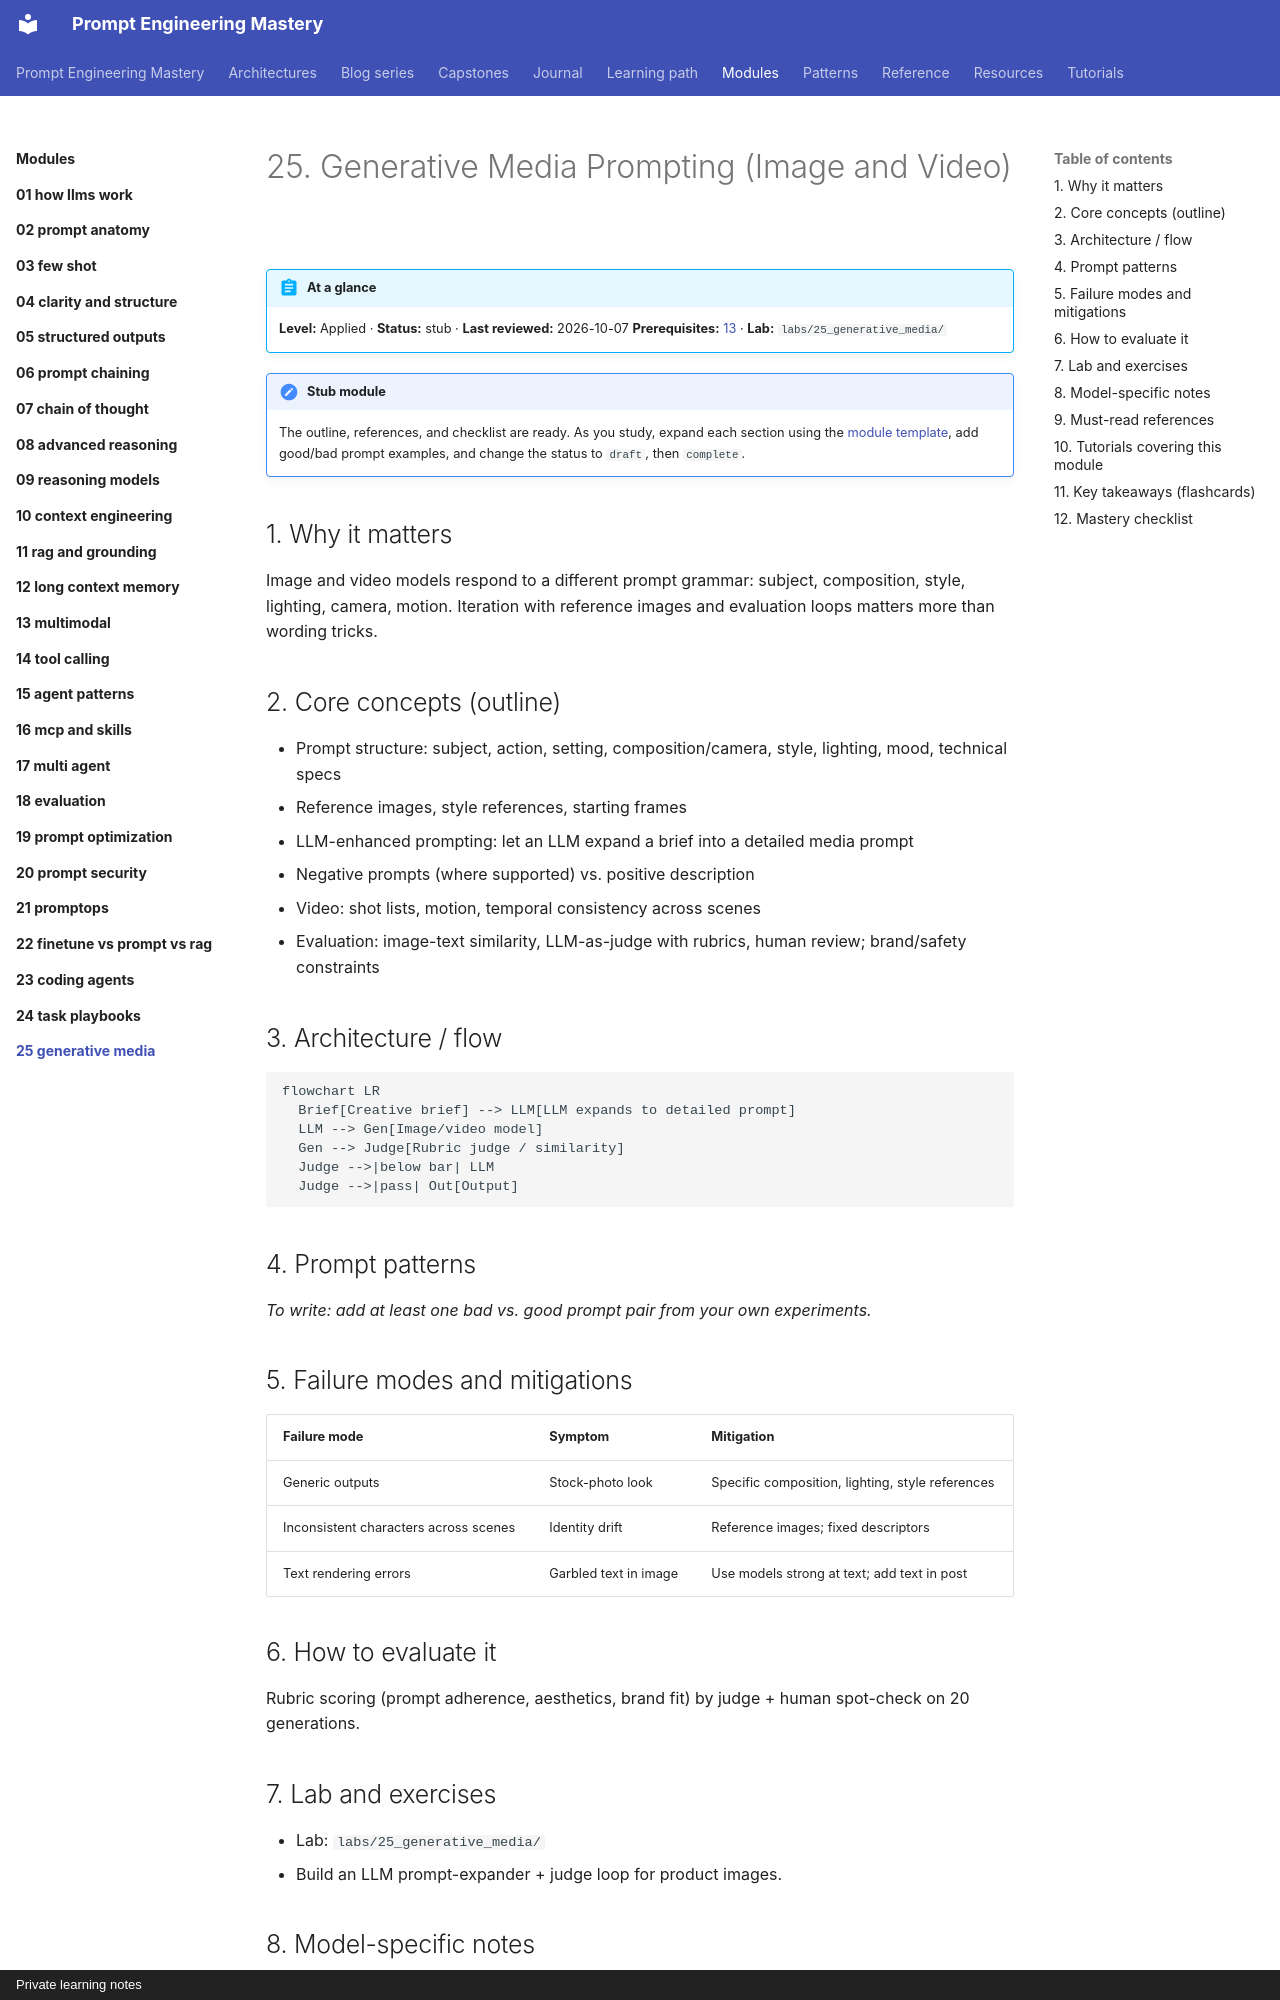

repository: atutorial5891-design/promptEngineering · page: modules/25-generative-media/index.html · generator: mkdocs · copyright: Private learning notes

---
tags:
  - applied
  - multimodal
---

# 25. Generative Media Prompting (Image and Video)

!!! abstract "At a glance"
    **Level:** Applied · **Status:** stub · **Last reviewed:** 2026-10-07
    **Prerequisites:** [13](../13-multimodal/index.md) · **Lab:** `labs/25_generative_media/`

!!! note "Stub module"
    The outline, references, and checklist are ready. As you study, expand each section using the [module template](../../templates/module-design-doc.md), add good/bad prompt examples, and change the status to `draft`, then `complete`.

## 1. Why it matters

Image and video models respond to a different prompt grammar: subject, composition, style, lighting, camera, motion. Iteration with reference images and evaluation loops matters more than wording tricks.

## 2. Core concepts (outline)

- Prompt structure: subject, action, setting, composition/camera, style, lighting, mood, technical specs
- Reference images, style references, starting frames
- LLM-enhanced prompting: let an LLM expand a brief into a detailed media prompt
- Negative prompts (where supported) vs. positive description
- Video: shot lists, motion, temporal consistency across scenes
- Evaluation: image-text similarity, LLM-as-judge with rubrics, human review; brand/safety constraints

## 3. Architecture / flow

```mermaid
flowchart LR
  Brief[Creative brief] --> LLM[LLM expands to detailed prompt]
  LLM --> Gen[Image/video model]
  Gen --> Judge[Rubric judge / similarity]
  Judge -->|below bar| LLM
  Judge -->|pass| Out[Output]
```

## 4. Prompt patterns

*To write: add at least one bad vs. good prompt pair from your own experiments.*

## 5. Failure modes and mitigations

| Failure mode | Symptom | Mitigation |
| --- | --- | --- |
| Generic outputs | Stock-photo look | Specific composition, lighting, style references |
| Inconsistent characters across scenes | Identity drift | Reference images; fixed descriptors |
| Text rendering errors | Garbled text in image | Use models strong at text; add text in post |
